Dataset: Match (GitHub, ROMOHHR/LeatherTextureMatcher). Classes: leather texture B 1, leather texture B 2, leather texture B 3, leather texture B 4, leather texture M 1, leather texture M 10, leather texture M 2, leather texture M 3, leather texture M 4, leather texture M 5, leather texture M 6, leather texture M 7, leather texture M 8, leather texture M 9, leather texture S 1, leather texture S 10, leather texture S 11, leather texture S 12, leather texture S 13, leather texture S 14, leather texture S 15, leather texture S 16, leather texture S 17, leather texture S 18, leather texture S 19, leather texture S 2, leather texture S 20, leather texture S 21, leather texture S 22, leather texture S 23, leather texture S 24, leather texture S 25, leather texture S 26, leather texture S 3, leather texture S 4, leather texture S 5, leather texture S 6, leather texture S 7, leather texture S 8, leather texture S 9.

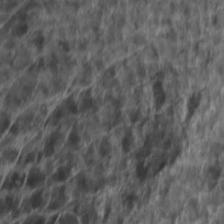
Label: leather texture S 8

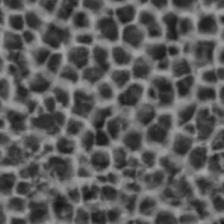
Label: leather texture S 14

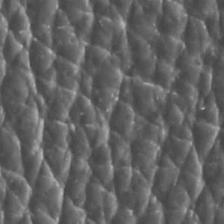
Label: leather texture S 4

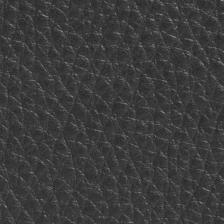
Label: leather texture M 4

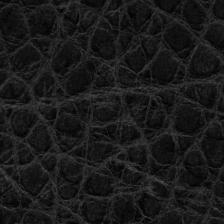
Label: leather texture M 8

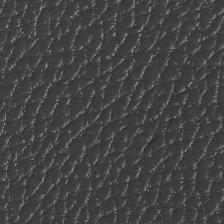
Label: leather texture M 6
